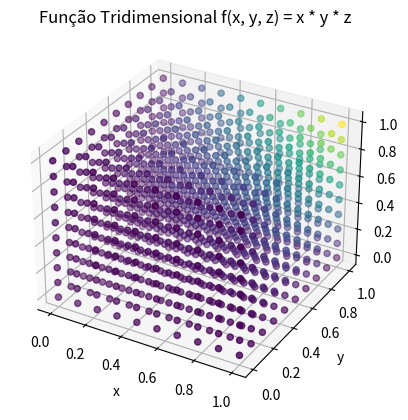

Reproduce this figure in Python.
import numpy as np
import matplotlib.pyplot as plt
from mpl_toolkits.mplot3d import Axes3D

# Definir a função f(x, y, z) = x * y * z
def f(x, y, z):
    return x * y * z

# Criar uma grade de pontos para o gráfico
x_vals = np.linspace(0, 1, 10)
y_vals = np.linspace(0, 1, 10)
z_vals = np.linspace(0, 1, 10)
X, Y, Z = np.meshgrid(x_vals, y_vals, z_vals)

# Calcular f(x, y, z)
F = f(X, Y, Z)

# Criar o gráfico 3D
fig = plt.figure()
ax = fig.add_subplot(111, projection='3d')
ax.scatter(X, Y, Z, c=F.flatten(), cmap='viridis')

# Adicionar título e rótulos
ax.set_title('Função Tridimensional f(x, y, z) = x * y * z')
ax.set_xlabel('x')
ax.set_ylabel('y')
ax.set_zlabel('z')
plt.show()
